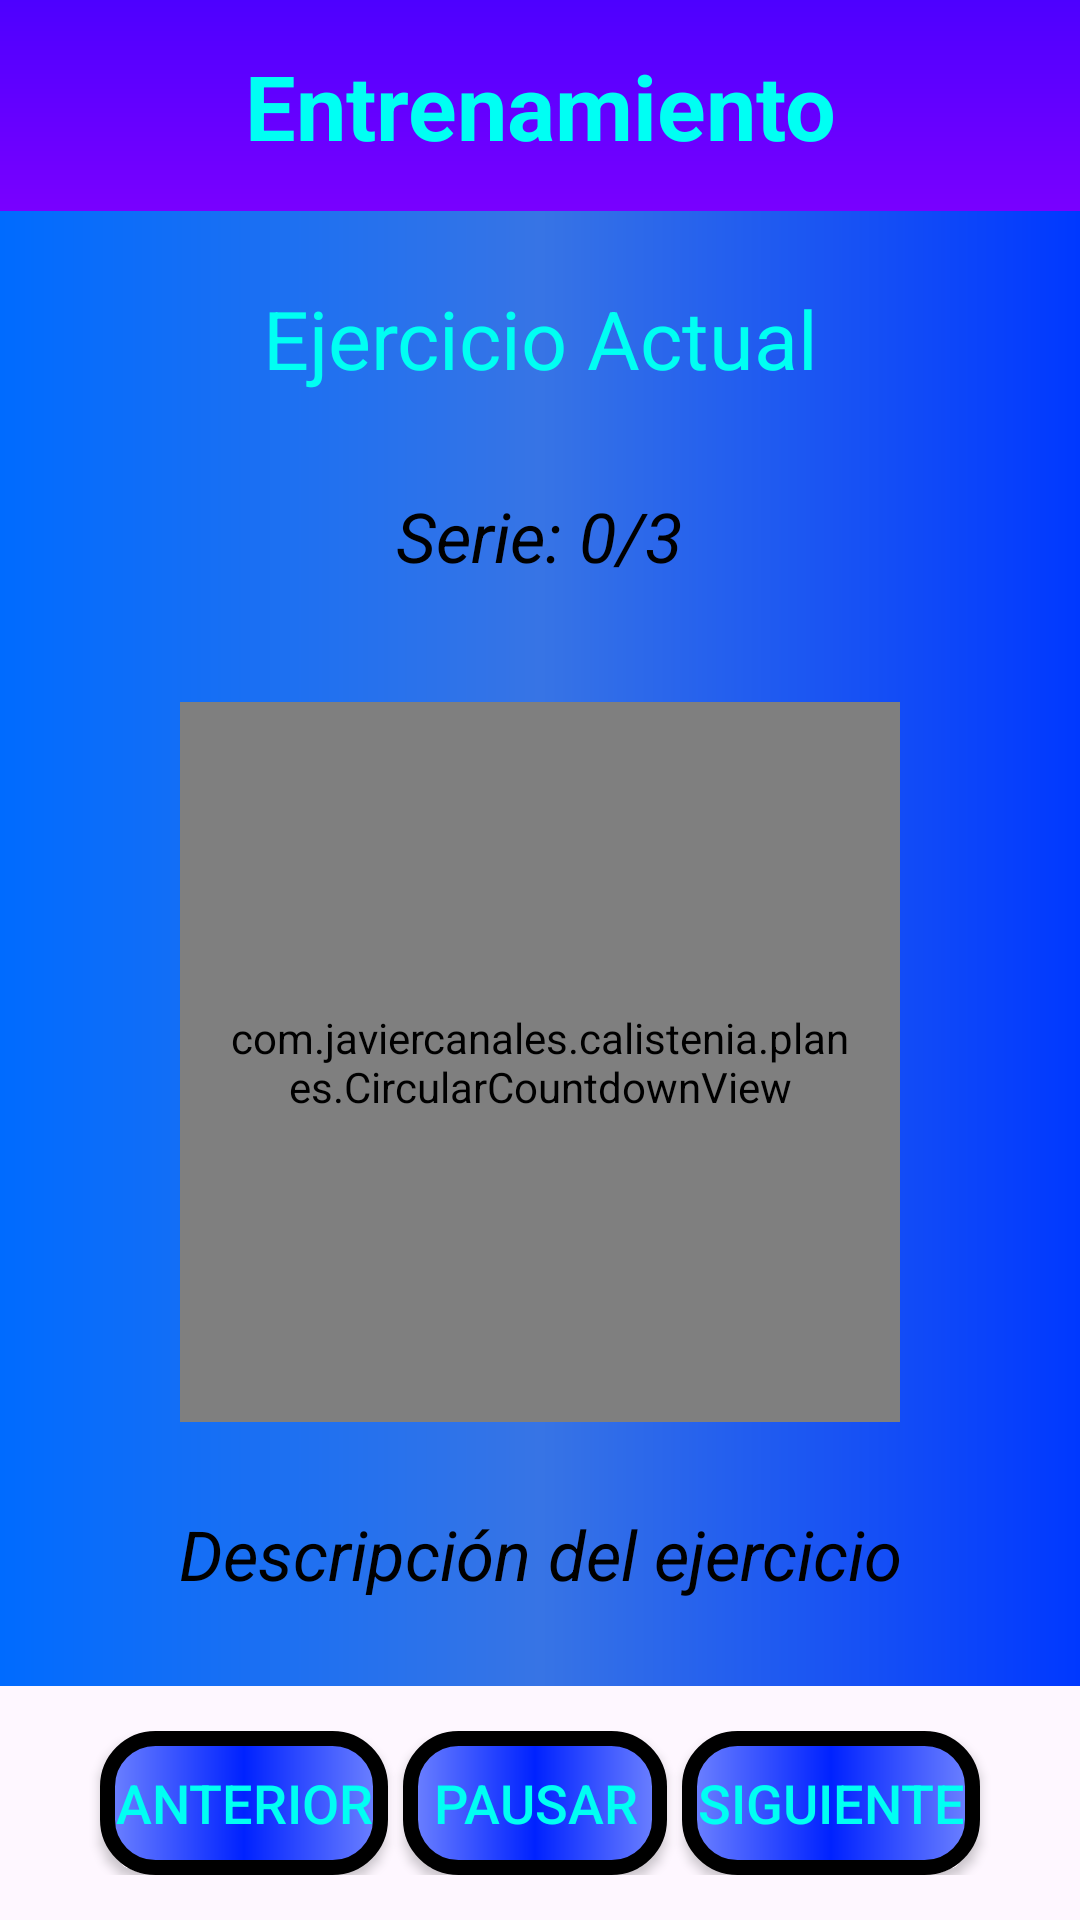

Reconstruct the res/layout file that produces this screen, plus the resources it refers to.
<!-- AndroidManifest.xml: application theme Base.Theme.Calistenia -->
<!-- res/layout/fragment_entrenamiento.xml -->
<?xml version="1.0" encoding="utf-8"?>

<LinearLayout
    xmlns:android="http://schemas.android.com/apk/res/android"
    android:orientation="vertical"
    android:layout_height="match_parent"
    android:layout_width="match_parent">

    <TextView
        android:layout_width="match_parent"
        android:layout_height="wrap_content"
        android:background="@drawable/color_purple_gradient_inv"
        android:text="Entrenamiento"
        android:gravity="center"
        android:textSize="30sp"
        android:textStyle="bold"
        android:padding="15sp"
        android:textColor="@color/blue_green" />

    <LinearLayout
        android:orientation="vertical"
        android:background="@drawable/color_blue1_gradient"
        android:layout_width="match_parent"
        android:layout_height="0dp"
        android:layout_weight="1">

        <TextView
            android:id="@+id/textEjercicioActual"
            android:layout_width="match_parent"
            android:layout_height="85dp"
            android:background="@drawable/color_blue1_gradient"
            android:text="Ejercicio Actual"
            android:gravity="center"
            android:textSize="27sp"
            android:padding="12sp"
            android:textColor="@color/blue_green"/>

        <TextView
            android:id="@+id/tvSerie"
            android:layout_width="wrap_content"
            android:layout_height="wrap_content"
            android:text="Serie: 0/3"
            android:textSize="23sp"
            android:textStyle="italic"
            android:textColor="@android:color/black"
            android:layout_gravity="center"
            android:padding="8sp"/>

        <com.javiercanales.calistenia.planes.CircularCountdownView
            android:id="@+id/circularCountdownView"
            android:layout_width="240dp"
            android:layout_height="240dp"
            android:layout_gravity="center"
            android:layout_marginTop="32dp"
            android:padding="15dp"/>

        <TextView
            android:id="@+id/textDescripcion"
            android:layout_width="match_parent"
            android:layout_height="wrap_content"
            android:text="Descripción del ejercicio"
            android:gravity="center"
            android:layout_marginStart="5dp"
            android:layout_marginEnd="5dp"
            android:textSize="23sp"
            android:textStyle="italic"
            android:padding="10sp"
            android:textColor="@android:color/black"
            android:layout_weight="0.2"/>

    </LinearLayout>

    <LinearLayout
        android:orientation="horizontal"
        android:layout_height="wrap_content"
        android:layout_width="match_parent"
        android:layout_gravity="bottom"
        android:padding="15dp"
        android:gravity="center">

        <Button
            android:id="@+id/btnAnterior"
            android:text="Anterior"
            android:layout_height="wrap_content"
            android:layout_width="wrap_content"
            android:textSize="18sp"
            android:textColor="@color/blue_green"
            android:background="@drawable/color_button_gradient"
            android:padding="5dp"/>

        <Button
            android:id="@+id/btnPausar"
            android:text="Pausar"
            android:layout_height="wrap_content"
            android:layout_width="wrap_content"
            android:textSize="18sp"
            android:textColor="@color/blue_green"
            android:background="@drawable/color_button_gradient"
            android:padding="5dp"
            android:layout_marginStart="5dp"
            android:layout_marginEnd="5dp"/>

        <Button
            android:id="@+id/btnSiguiente"
            android:text="Siguiente"
            android:layout_height="wrap_content"
            android:layout_width="wrap_content"
            android:textSize="18sp"
            android:textColor="@color/blue_green"
            android:background="@drawable/color_button_gradient"
            android:padding="5dp"/>
    </LinearLayout>

</LinearLayout>
<!-- resources referenced by this layout -->
<resources>
  <color name="blue_green">#00FFF3</color>
  <!-- drawable color_blue1_gradient (drawable) -->
  <?xml version="1.0" encoding="utf-8"?>
  
  <shape xmlns:android="http://schemas.android.com/apk/res/android"
      android:shape="rectangle">
      <gradient
          android:angle="0"
          android:startColor="#006BFF"
          android:centerColor="#3774E5"
          android:endColor="#0038FF"
          android:type="linear" />
  </shape>
  <!-- drawable color_button_gradient (drawable) -->
  <?xml version="1.0" encoding="utf-8"?>
  
  <shape xmlns:android="http://schemas.android.com/apk/res/android"
      android:shape="rectangle">
      <gradient
          android:angle="0"
          android:startColor="#6F83FF"
          android:centerColor="#0022FF"
          android:endColor="#6F83FF"
          android:type="linear" />
      <corners
          android:radius="16dp" />
      <stroke
          android:width="5dp"
          android:color="@color/black"/>
  </shape>
  <!-- drawable color_purple_gradient_inv (drawable) -->
  <?xml version="1.0" encoding="utf-8"?>
  
  <shape xmlns:android="http://schemas.android.com/apk/res/android"
      android:shape="rectangle">
      <gradient
          android:angle="90"
          android:startColor="#7900FF"
          android:endColor="#4D00FF"
          android:type="linear" />
  </shape>
  <style name="Base.Theme.Calistenia" parent="Theme.Material3.DayNight.NoActionBar">
          
          <item name="colorPrimary">@color/blue2</item>
          <item name="colorPrimaryVariant">@color/blue3</item>
          <item name="colorOnPrimary">@color/purple</item>
      </style>
  <color name="black">#FF000000</color>
  <color name="blue2">#0089FF</color>
  <color name="blue3">#009AFF</color>
  <color name="purple">#6300FF</color>
</resources>
